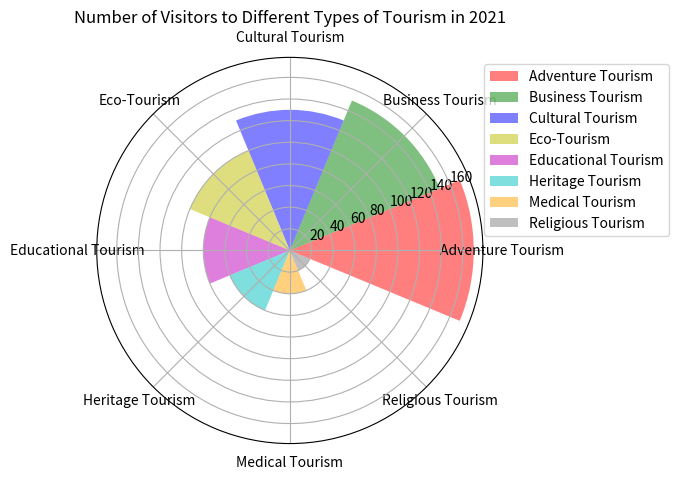

Python code for this plot: (Note: this script raises an exception after producing the figure.)

import matplotlib.pyplot as plt
import numpy as np

# transform the data into three variables: data_labels, data, line_labels
data_labels = ['Adventure Tourism', 'Business Tourism', 'Cultural Tourism', 'Eco-Tourism', 'Educational Tourism', 'Heritage Tourism', 'Medical Tourism', 'Religious Tourism']
data = [170, 150, 130, 100, 80, 60, 40, 20]
line_labels = ['Type of Tourism', 'Number of Visitors']

# create figure
fig = plt.figure(figsize=(8, 8))

# plot the data with the type of rose chart
ax = fig.add_subplot(111, projection='polar', polar=True)

# assign a different color to each sector
colors = ['r', 'g', 'b', 'y', 'm', 'c', '#FFA500', '#808080']
num_categories = len(data_labels)
sector_angle = (2 * np.pi) / num_categories

# draw sectors corresponding to different categories by making the width parameter in "ax.bar" sector_angle
for i, color in enumerate(colors):
    ax.bar(i*sector_angle, data[i], width=sector_angle, bottom=0.0, color=color, alpha=0.5, label=data_labels[i])

# reposition the legend so that it does not cover any part of the chart
ax.legend(bbox_to_anchor=(1.5, 1), loc='upper right')

# set the number of ticks
ax.set_xticks(np.linspace(0, 2 * np.pi, num_categories, endpoint=False))

# set category labels
ax.set_xticklabels(data_labels)

# draw background grids
ax.grid(True)

# set the title
plt.title('Number of Visitors to Different Types of Tourism in 2021')

# use tight_layout() to automatically resize the image
plt.tight_layout()

# save the image
plt.savefig('/cpfs01/user/yanxiangchao/code0/gpt_chart/structchart_simulation/simulated_data_corner_cases/rose/png/20231228-032010_44.png')

# clear the current image state
plt.clf()